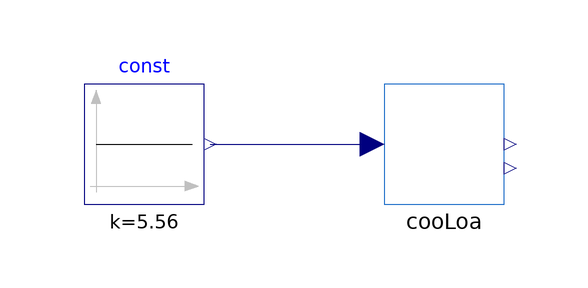

Above is the diagram view of the following Modelica model: its components placed by their Placement annotations and its connect equations drawn as lines.

model CooLoa
  import WaterSideSystem = WaterSide;
  extends Modelica.Icons.Example;
  WaterSideSystem.Plant.CoSimulation.CooLoa cooLoa(tsta=150*86400, tend=151*
        86400)
    annotation (Placement(transformation(extent={{-10,-10},{10,10}})));
  Modelica.Blocks.Sources.Constant const(k=5.56)
    annotation (Placement(transformation(extent={{-60,-10},{-40,10}})));
equation
  connect(const.y, cooLoa.CHW_temp)
    annotation (Line(points={{-39,0},{-26,0},{-12,0}}, color={0,0,127}));
  annotation (Icon(coordinateSystem(preserveAspectRatio=false)), Diagram(
        coordinateSystem(preserveAspectRatio=false)),
    experiment(
      StartTime=1.296e+007,
      StopTime=1.30464e+007,
      __Dymola_NumberOfIntervals=1440));
end CooLoa;